Run: headless pygame with SDL's dummy video driver; simulated clock (each Clock.tick advances the game by its frame time, no real sleeping); random seed 0; keys injected as events and as key.get_pressed() state; mouse plan: one left click at the window centre at the start of phase 2, then a move to the lower-right quarter at the start of phase 3.
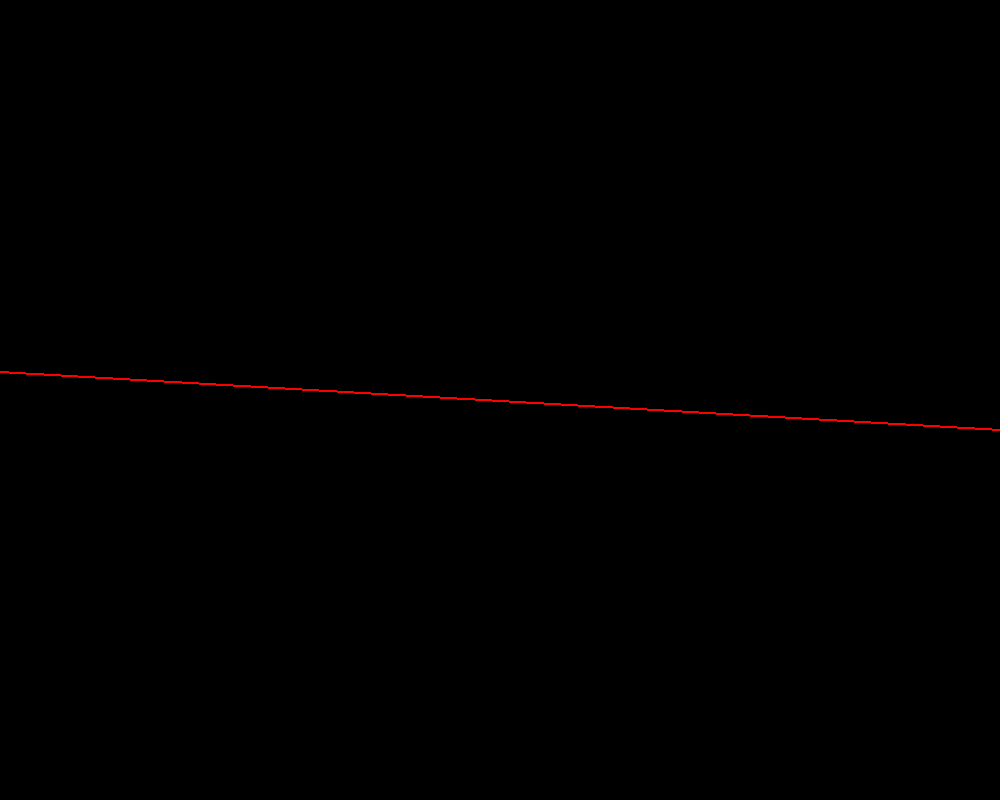
Frame 1 of 4 · flips 1–60 · no input
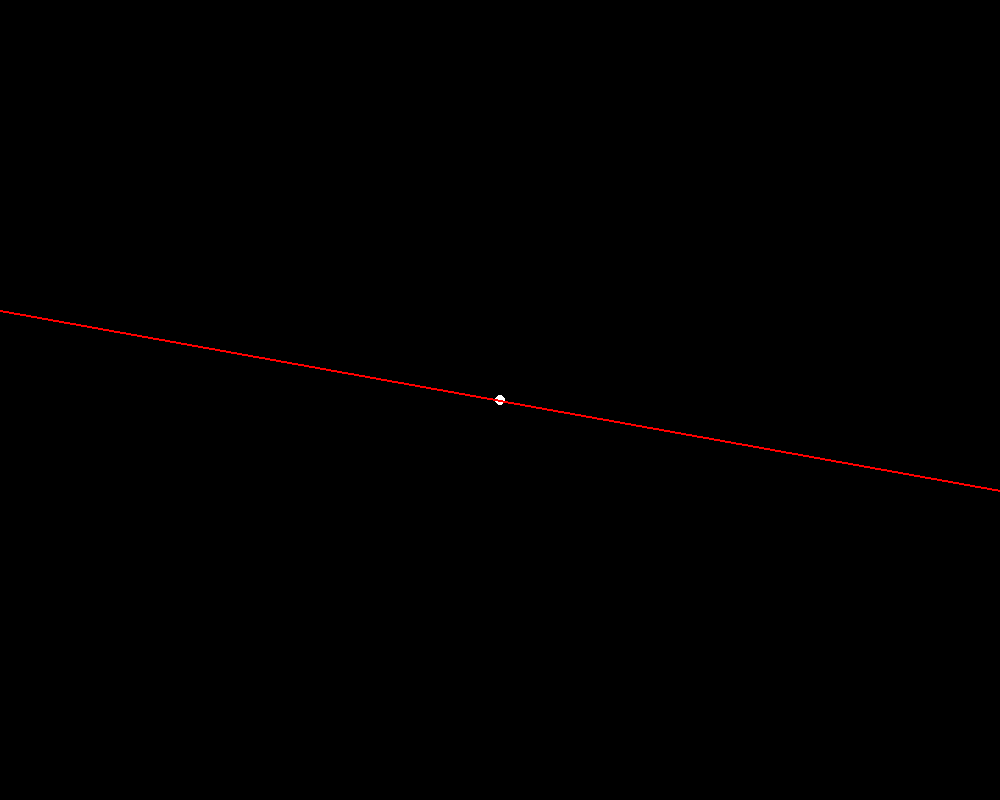
Frame 2 of 4 · flips 61–180 · clicked the window centre · tapped SPACE, RETURN · held RIGHT (→), D
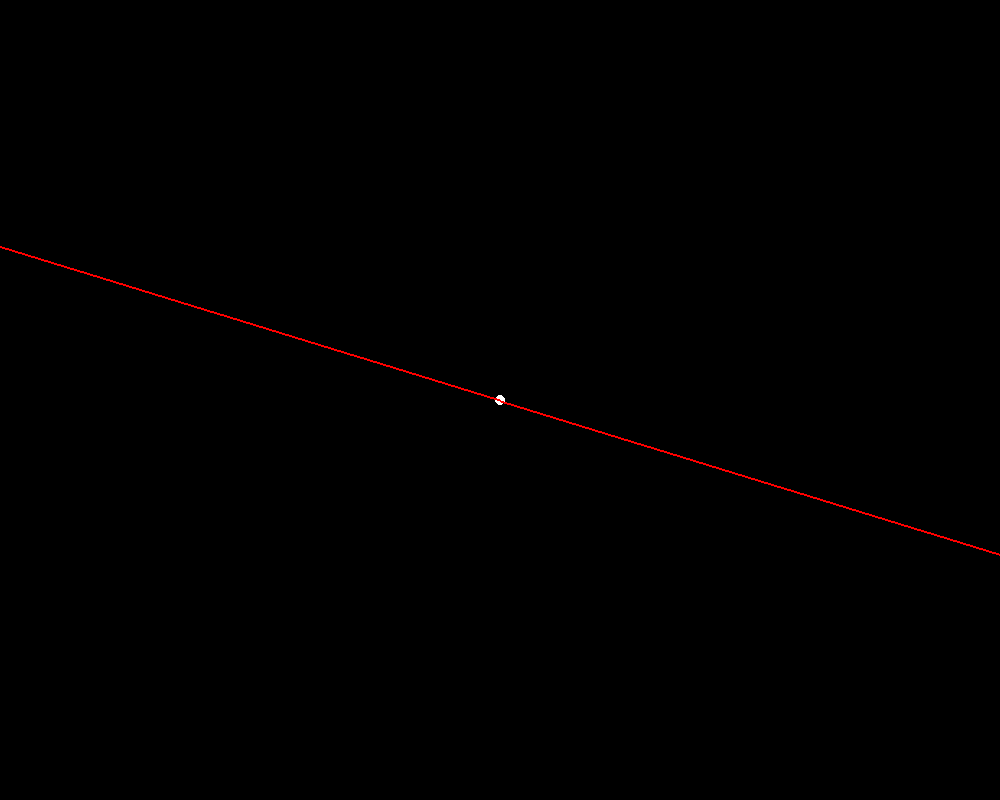
Frame 3 of 4 · flips 181–300 · moved the mouse to the lower-right quarter · held DOWN (↓), S
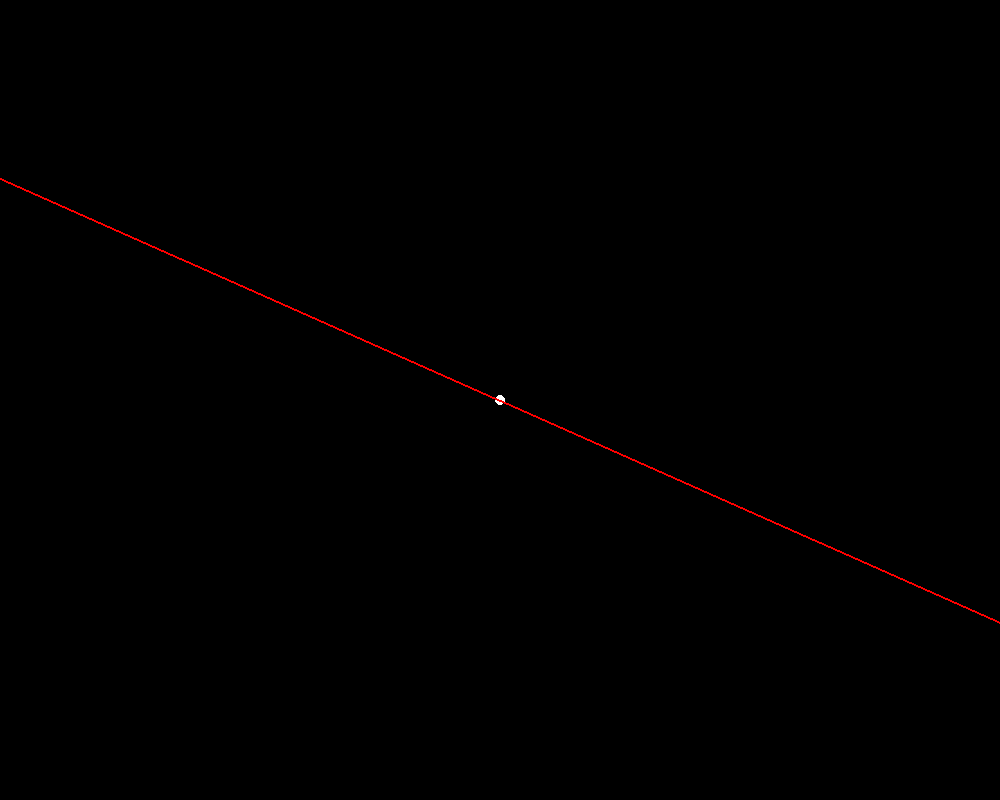
Frame 4 of 4 · flips 301–420 · held LEFT (←), A, UP (↑), W

The pygame program that drew these frames:

import pygame
import math

class Dot:
    
    def __init__(self, drawnDot, xPos: int, yPos: int) -> None:
        self.drawnDot = drawnDot
        self.xPos = xPos
        self.yPos = yPos

class Line:

    def __init__(self, startPos: tuple, endPos: tuple, angle: int, pivotPoint: Dot, clockwise: bool, ignoreDot) -> None:
        self.startPos = startPos
        self.endPos = endPos
        self.angle = angle
        self.pivotPoint = pivotPoint
        self.clockwise = clockwise

    def rotate(self) -> None:
        if self.clockwise:
            self.startPos = (10000 * math.cos(self.angle) + (screenWidth / 2), 10000 * math.sin(self.angle) + (screenHeight / 2))
            self.angle += 0.001
        else:
            self.startPos = (10000 * math.cos(self.angle) + (screenWidth / 2), 10000 * math.sin(self.angle) + (screenHeight / 2))
            self.angle -= 0.001
    
    def detectDotCollide(self) -> Dot:
        for dot in dotArray:
            x = dot.drawnDot.clipline(self.startPos, self.endPos)
            if x != () and dot != self.pivotPoint:
                return dot
    
    def changePivot(self, dot) -> None:
        for line in lineArray:
            line.pivotPoint = dot
            line.endPos = (dot.xPos, dot.yPos)
            
screenWidth, screenHeight = 1000, 800
dotArray, lineArray = [], []

screen = pygame.display.set_mode((screenWidth, screenHeight), vsync=1)
pygame.display.set_caption("Windmill Dots")

# Initial lines
lineArray.append(Line((0, 0), (screenWidth/2, screenHeight/2), 0, None, True, None))
lineArray.append(Line((screenWidth, screenHeight), (screenWidth/2, screenHeight/2), math.pi, None, True, None))

# test dots
"""
for i in range(round(screenWidth / 20)):
    for n in range(round(screenHeight / 20)):
        dot = pygame.draw.circle(screen, (255, 255, 255), (i*20, n*20), 5)
        dotArray.append(Dot(dot, i*20, n*20))
"""

run = True
counter = 0
while run:

    screen.fill(0)

    for dot in dotArray:
        pygame.draw.circle(screen, (255, 255, 255), (dot.xPos, dot.yPos), 5)

    for line in lineArray:
        pygame.draw.line(screen, (255, 0, 0), line.startPos, line.endPos, width=2)
        line.rotate()
        dot = line.detectDotCollide()
        if dot:
            line.changePivot(dot)
            line.ignoreDot = dot
            counter = 0

    for event in pygame.event.get():
        if event.type == pygame.QUIT:
            run = False

        if event.type == pygame.MOUSEBUTTONDOWN:
            x, y = pygame.mouse.get_pos()
            removed = False
            for i in dotArray:
                #Check if a dot is in the location clicked
                if x - 5 <= i.xPos <= x + 5 and y - 5 <= i.yPos <= y + 5:
                    dotArray.remove(i)
                    removed = True
            if not removed:
                dot = pygame.draw.circle(screen, (255, 255, 255), (x, y), 5)
                dotArray.append(Dot(dot, x, y))

    pygame.display.update()

pygame.quit()
